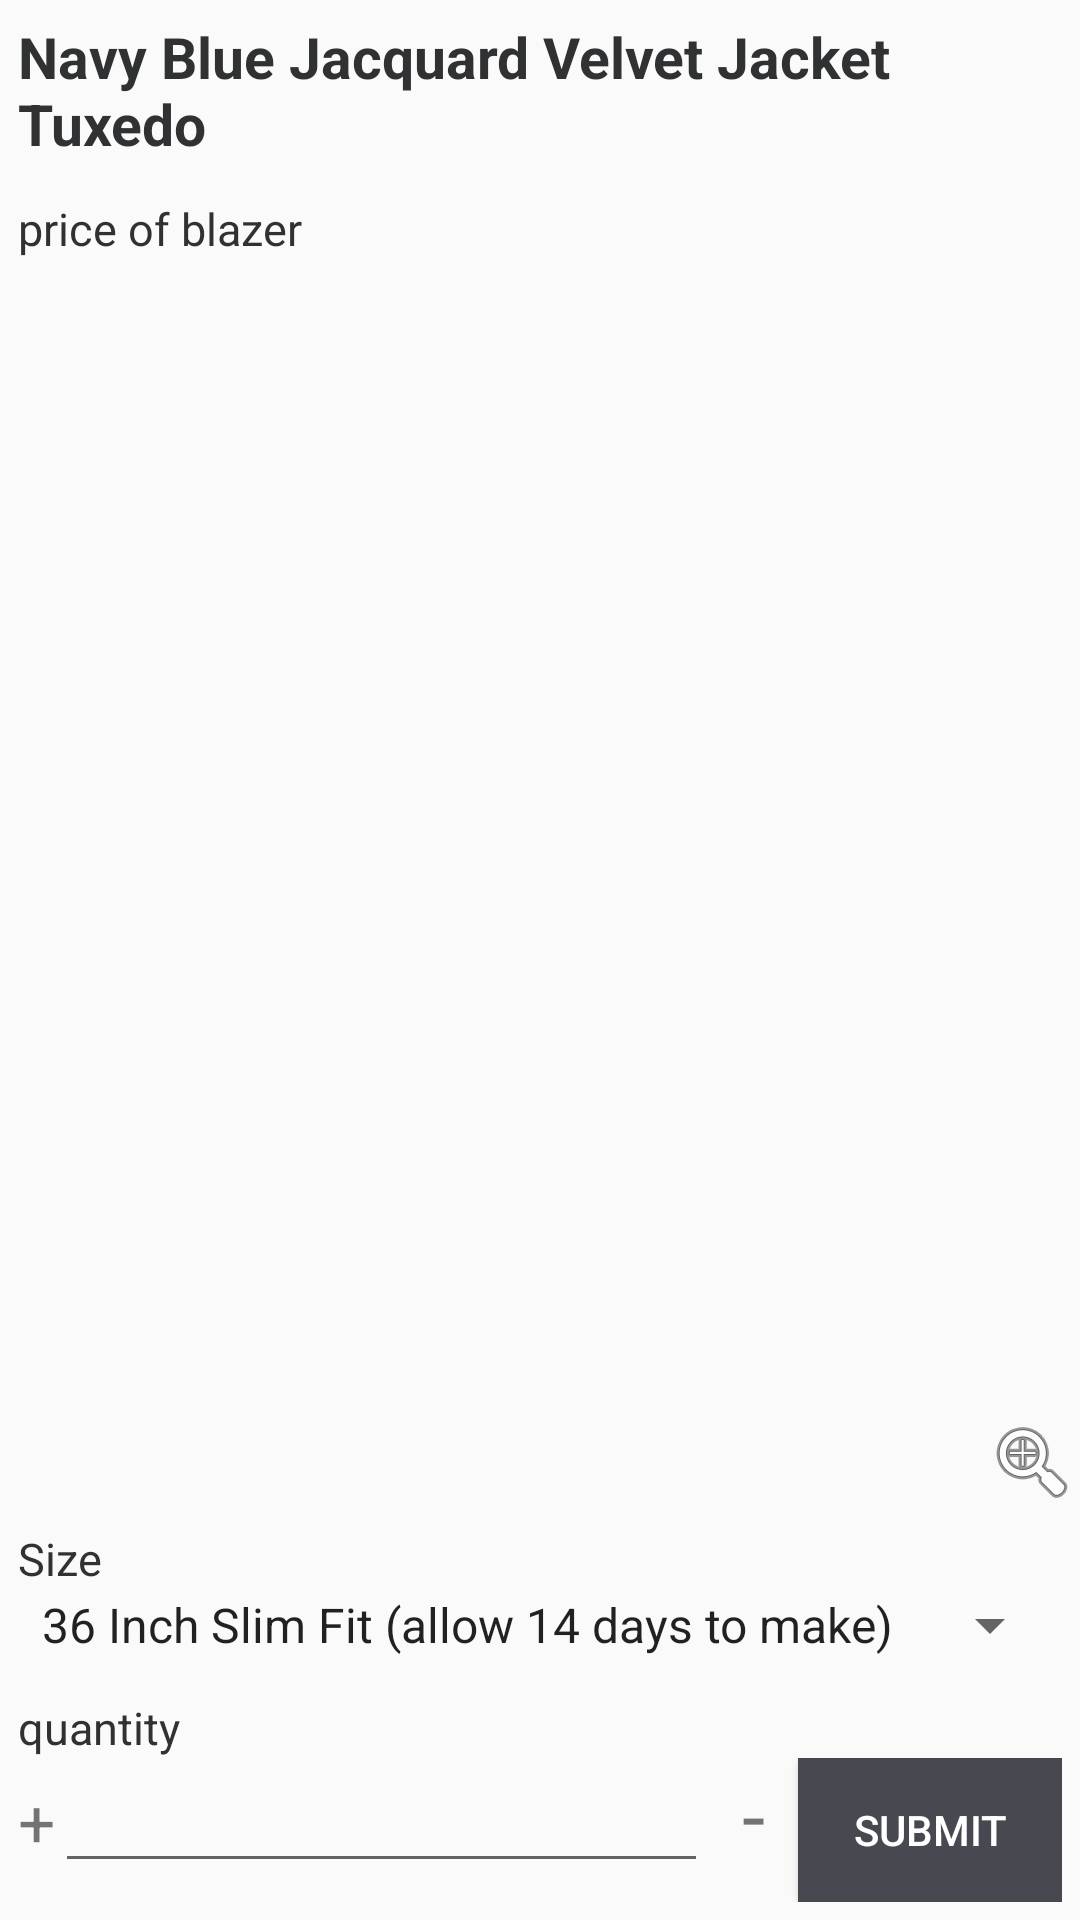

Produce the Android XML layout that renders to this screen, including the resource entries it uses.
<!-- AndroidManifest.xml: application theme AppTheme -->
<!-- res/layout/activity_item_overview.xml -->
<?xml version="1.0" encoding="utf-8"?>
<RelativeLayout xmlns:android="http://schemas.android.com/apk/res/android"
    xmlns:app="http://schemas.android.com/apk/res-auto"
    xmlns:tools="http://schemas.android.com/tools"
    android:layout_width="match_parent"
    android:layout_height="match_parent"
    tools:context="com.example.h_mal.mochee.Item_overview">

    <LinearLayout
        android:layout_width="match_parent"
        android:layout_height="match_parent"
        android:orientation="vertical">

        <TextView
            android:id="@+id/nameTV"
            android:layout_width="match_parent"
            android:layout_height="wrap_content"
            android:layout_margin="6dp"
            android:text="Navy Blue Jacquard Velvet Jacket Tuxedo"
            android:textColor="#303132"
            android:textSize="19sp"
            android:textStyle="bold" />

        <TextView
            android:id="@+id/priceTV"
            android:layout_width="match_parent"
            android:layout_height="wrap_content"
            android:layout_margin="6dp"
            android:text="price of blazer"
            android:textColor="#303132"
            android:textSize="15sp" />
        <RelativeLayout
            android:layout_width="match_parent"
            android:layout_height="0dp"
            android:layout_weight="1"
            >

            <ImageView
                android:id="@+id/imageView8"
                android:layout_width="wrap_content"
                android:layout_height="wrap_content"
                android:layout_alignParentBottom="true"
                android:layout_alignParentEnd="true"
                app:srcCompat="@android:drawable/ic_menu_zoom" />

            <ImageView
            android:id="@+id/imageView2"
            android:layout_width="match_parent"
            android:layout_height="match_parent"
            android:adjustViewBounds="true"
            android:scaleType="fitCenter" />
        </RelativeLayout>
        <LinearLayout
            android:layout_width="match_parent"
            android:layout_height="wrap_content"
            android:layout_margin="6dp"
            android:orientation="vertical">

            <TextView
                android:layout_width="match_parent"
                android:layout_height="wrap_content"
                android:text="Size"
                android:textColor="#303132"
                android:textSize="15sp" />

            <Spinner
                android:id="@+id/spinner"
                android:layout_width="match_parent"
                android:layout_height="wrap_content"
                android:entries="@array/sizes_arrays" />
        </LinearLayout>

        <LinearLayout
            android:layout_width="match_parent"
            android:layout_height="wrap_content"
            android:layout_margin="6dp"
            android:orientation="vertical">

            <TextView
                android:layout_width="match_parent"
                android:layout_height="wrap_content"
                android:text="quantity"
                android:textColor="#303132"
                android:textSize="15sp" />

            <LinearLayout
                android:layout_width="match_parent"
                android:layout_height="wrap_content"
                android:orientation="horizontal">

                <LinearLayout
                    android:layout_width="0dp"
                    android:layout_height="match_parent"
                    android:layout_weight="1"
                    android:orientation="horizontal">

                    <TextView
                        android:id="@+id/plus"
                        android:layout_width="wrap_content"
                        android:layout_height="wrap_content"
                        android:gravity="center"
                        android:text="+"
                        android:textSize="22sp" />

                    <EditText
                        android:id="@+id/quantityTV"
                        android:layout_width="0dp"
                        android:layout_height="wrap_content"
                        android:layout_weight="1"
                        android:inputType="number" />

                    <TextView
                        android:id="@+id/minus"
                        android:layout_width="30dp"
                        android:layout_height="wrap_content"
                        android:gravity="top|center"
                        android:text="-"
                        android:textSize="28sp" />
                </LinearLayout>

                <Button
                    android:id="@+id/button2"
                    android:layout_width="wrap_content"
                    android:layout_height="wrap_content"
                    android:layout_gravity="end"
                    android:background="#484950"
                    android:onClick="submit"
                    android:text="Submit"
                    android:textColor="#ffffff" />

            </LinearLayout>
        </LinearLayout>
    </LinearLayout>
</RelativeLayout>
<!-- resources referenced by this layout -->
<resources>
  <string-array name="sizes_arrays">
          <item>36 Inch Slim Fit (allow 14 days to make)</item>
          <item>38 Inch Slim Fit (allow 14 days to make)</item>
          <item>40 Inch Slim Fit (allow 14 days to make)</item>
          <item>42 Inch Slim Fit (allow 14 days to make)</item>
          <item>44 Inch Slim Fit (allow 14 days to make)</item>
          <item>For Bigger Size - Get In Touch</item>
      </string-array>
  <style name="AppTheme" parent="Theme.AppCompat.Light.DarkActionBar">
          
          <item name="colorPrimary">@color/colorPrimary</item>
          <item name="colorPrimaryDark">@color/colorPrimaryDark</item>
          <item name="colorAccent">@color/colorAccent</item>
      </style>
  <color name="colorPrimary">#545252</color>
  <color name="colorPrimaryDark">#3c3c3c</color>
  <color name="colorAccent">#545252</color>
</resources>
